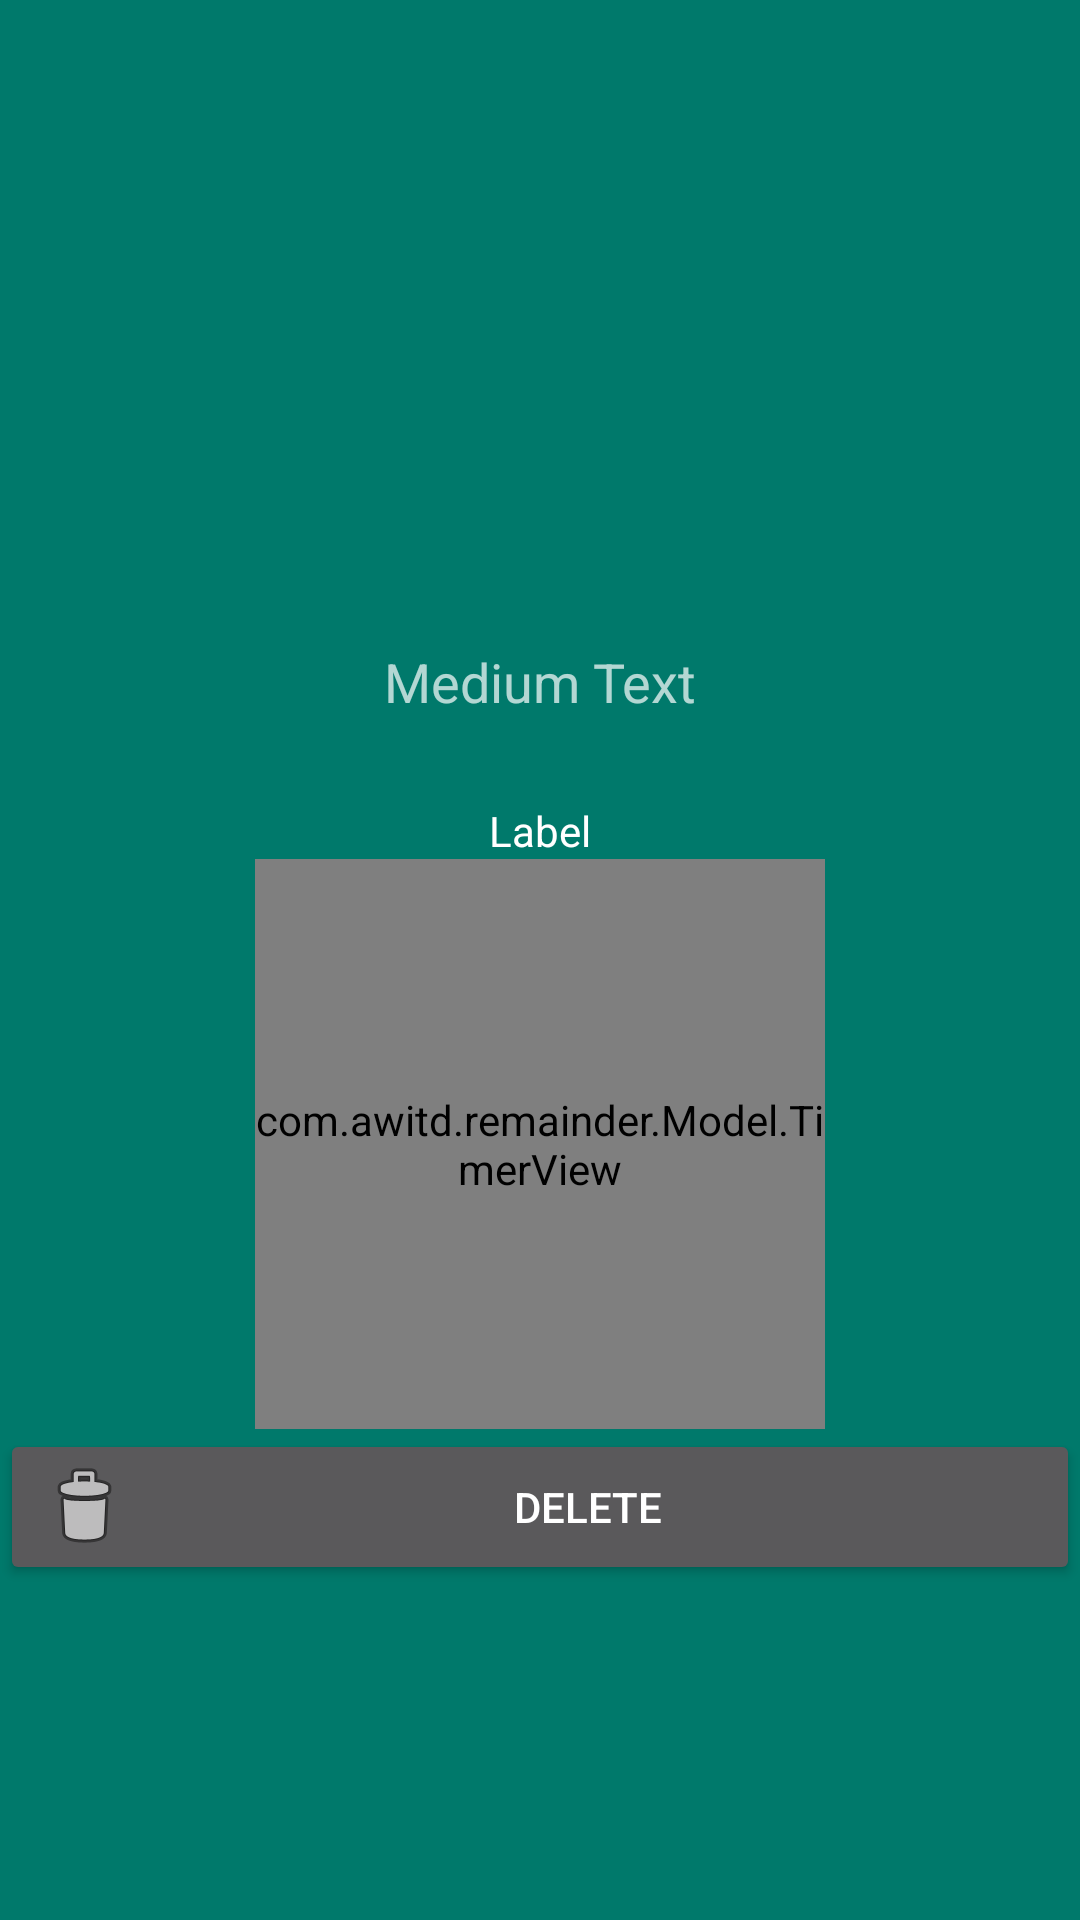

Produce the Android XML layout that renders to this screen, including the resource entries it uses.
<!-- AndroidManifest.xml: activity theme AppTheme -->
<!-- res/layout/activity_progress.xml -->
<?xml version="1.0" encoding="utf-8"?>
<LinearLayout xmlns:android="http://schemas.android.com/apk/res/android"
    xmlns:app="http://schemas.android.com/apk/res-auto"
    android:orientation="vertical" android:layout_width="match_parent"
    android:layout_height="match_parent"
    android:gravity="center|center_vertical"
    android:layout_gravity="center_vertical"
    android:background="@color/colorPrimary"
    android:isScrollContainer="true"
    >

    <TextView
        android:layout_width="fill_parent"
        android:gravity="center"
        android:layout_height="80dp"
        android:textAppearance="?android:attr/textAppearanceMedium"
        android:text="Medium Text"
        android:id="@+id/textViewTitleLabel"
        android:layout_alignParentTop="true"
        android:layout_centerHorizontal="true"
        android:layout_marginTop="76dp" />

    <TextView
        android:layout_width="fill_parent"
        android:textColor="@color/colorAccent"
        android:gravity="center"
        android:layout_height="wrap_content"
        android:textAppearance="?android:attr/textAppearanceSmall"
        android:text="Label"
        android:id="@+id/textViewlabel" />

    <com.awitd.remainder.Model.TimerView
        android:id="@+id/timer"
        android:layout_gravity="center"
        android:layout_width="190dp"
        android:layout_height="190dp"
        app:circleColor="@color/timer_circle"
        android:layout_centerVertical="true"
        android:layout_alignParentStart="true" />

    <Button
        android:id="@+id/btn_timer_delete"
        android:drawableLeft="@android:drawable/ic_menu_delete"
        android:gravity="center"
        android:layout_width="fill_parent"
        android:layout_height="wrap_content"
        android:text="Delete"
        android:layout_below="@+id/timer"
        android:layout_alignEnd="@+id/textViewTitleLabel" />
</LinearLayout>
<!-- resources referenced by this layout -->
<resources>
  <color name="colorAccent">#ffffff</color>
  <color name="colorPrimary">#00796b</color>
  <color name="timer_circle">#2ebfca</color>
  <style name="AppTheme" parent="Theme.AppCompat">
          
          <item name="colorPrimary">@color/colorPrimary</item>
          <item name="colorPrimaryDark">@color/colorPrimaryDark</item>
          <item name="colorAccent">@color/colorAccent</item>
          <item name="android:windowDrawsSystemBarBackgrounds">true</item>
          <item name="android:windowTranslucentStatus">true</item>
      </style>
  <color name="colorPrimaryDark">#303F9F</color>
</resources>
